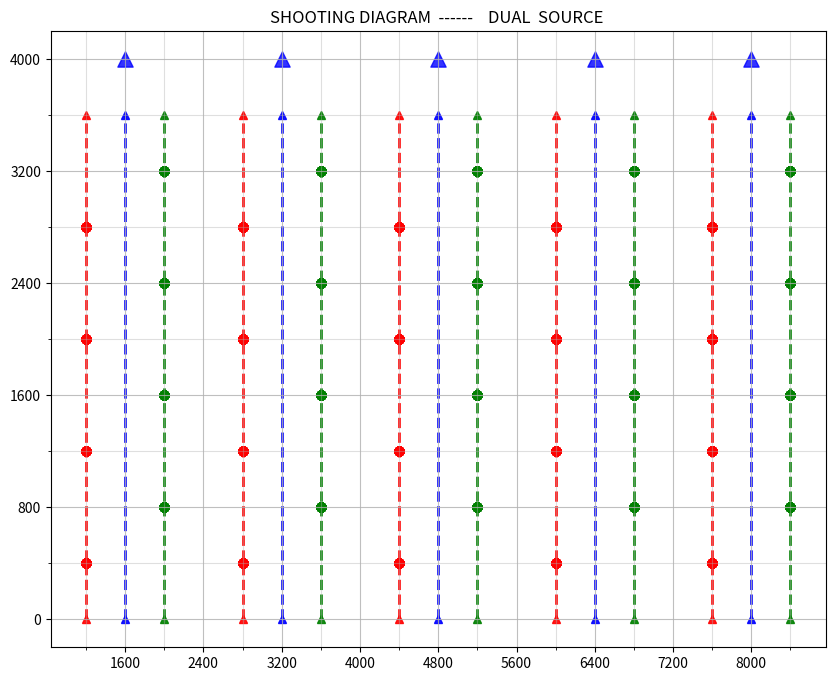

The script that saved this image:
import numpy as np
import matplotlib.pyplot as plt

fig, ax = plt.subplots(figsize=(10, 8))

ax.set_title('SHOOTING DIAGRAM  ------    DUAL  SOURCE ')

ddx = 400              # Lateral distance between two array centers
pop = 400              # In line poop interval
xshot = 2*pop        # Shot Point Interval
xsail = 4*ddx         # Sail Line Interval

# Plot parameters
nshots = 6
xmax = xsail*nshots        # Plot X max length
ymax = xshot*nshots-pop    # Plot Y max length
ymin = pop
nn = nshots -1                 # Number of shots to plot

# Major ticks every 20, minor ticks every 5
major_ticksx = np.arange(0,xmax , xshot)
minor_ticksx = np.arange(0,xmax, pop)
major_ticksy = np.arange(0,ymax , xshot)
minor_ticksy = np.arange(0,ymax, pop)


ax.set_xticks(major_ticksx)
ax.set_xticks(minor_ticksx, minor=True)
ax.set_yticks(major_ticksy)
ax.set_yticks(minor_ticksy, minor=True)

# And a corresponding grid
ax.grid(which='both')

# Or if you want different settings for the grids:
ax.grid(which='minor', alpha=0.4)
ax.grid(which='major', alpha=0.8)
#---------------------------------------------------------
##plt.text(795, 560,"Sail line space = ", size=9, rotation=0.,
##         ha="center", va="center",bbox=dict(boxstyle="round",
##                   ec=(1., 0.5, 0.5), fc=(1., 0.8, 0.8)))
##
##plt.text(640, 200, "Pop interval: 20 m", size=9, rotation=90.,
##         ha="center", va="center",bbox=dict(boxstyle="round",
##                   ec=(1., 0.5, 0.5),fc=(1., 0.8, 0.8)))
# Vessels
Shipx = np.arange(xsail,xmax,xsail)
Shipy = np.empty([len(Shipx)])
Shipy.fill(ymax-pop)
ax.scatter(Shipx,Shipy,s=120,c="blue",alpha=.8,marker="^")
Shoty = np.arange(100,ymax,100)
# Port Source
Shotx = np.empty([len(Shoty)])
Shoty.fill(ymin)
Shotx.fill(xsail)
for j in range(len(Shipx)):
 for i in range(nn-1):
     ax.scatter(j*xsail+Shotx-ddx,Shoty+i*xshot,s=40,c="red",alpha=.8 )
# Center Sources
##Shotx = np.empty([len(Shoty)])
##Shoty.fill(ymin)
###Shotx.fill(xsail)
##for j in range(len(Shipx)):
## for i in range(nn-1):
##     ax.scatter(j*xsail+Shotx,Shoty+i*xshot+pop,s=40,c="blue",alpha=.8 )
# SB Source
Shoty = np.empty([len(Shoty)])
Shoty.fill(ymin)
Shotx.fill(xsail)
for j in range(len(Shipx)):
  for i in range(nn-1):
     ax.scatter(j*xsail+Shotx+ddx,Shoty+i*xshot+pop,s=40,c="green",alpha=.8 )
######------------------------------------------------------------------------------------
Liney=[0,ymax-xshot]
# Port Shooting line
Linex=np.array([xsail,xsail])-ddx
for j in range(nn): 
  ax.plot(Linex, Liney, color='red', alpha=0.9,linestyle='dashed',
  linewidth=2, solid_capstyle='round', zorder=1, marker="^")
  Linex=Linex + xsail
# Sail Shooting Line 
Linex=np.array([xsail,xsail])
for j in range(nn): 
  ax.plot(Linex, Liney, color='blue', alpha=0.9,linestyle='dashed',
  linewidth=2, solid_capstyle='round', zorder=1, marker="^")
  Linex=Linex + xsail
# SB Shooting Line
Linex=np.array([xsail,xsail])+ddx
for j in range(nn): 
  ax.plot(Linex, Liney, color='green', alpha=0.9,linestyle='dashed',
  linewidth=2, solid_capstyle='round', zorder=1, marker="^")
  Linex=Linex + xsail

plt.show()
